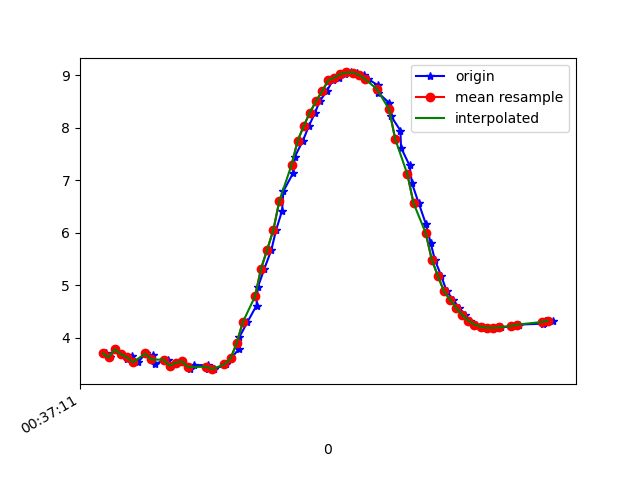

Source data for this figure (header and first rows):
1617669431731, 365068376642203, 3.7085423, -2.0795076, 8.829631
1617669431745, 365068395872973, 3.629, -2.082, 8.862
1617669431760, 365068415103743, 3.782, -2.128, 8.787
1617669431782, 365068434334513, 3.689, -2.105, 8.832
1617669431801, 365068453565283, 3.604, -2.227, 8.837
1617669431818, 365068472796053, 3.656, -2.222, 8.817
1617669431836, 365068492026823, 3.536, -2.235, 8.862
1617669431861, 365068511257593, 3.704, -2.319, 8.772
1617669431885, 365068530488363, 3.668, -2.302, 8.791
1617669431892, 365068549719133, 3.511, -2.325, 8.849
1617669431934, 365068568949903, 3.586, -2.302, 8.825
1617669431942, 365068588180673, 3.469, -2.312, 8.869
1617669431963, 365068607411443, 3.527, -2.409, 8.821
1617669431982, 365068626642213, 3.556, -2.397, 8.812
1617669432007, 365068645872983, 3.413, -2.428, 8.86
1617669432019, 365068665103753, 3.479, -2.457, 8.826
1617669432065, 365068684334523, 3.484, -2.401, 8.84
1617669432067, 365068703565293, 3.417, -2.366, 8.875
1617669432083, 365068722796063, 3.413, -2.335, 8.885
1617669432086, 365068742026833, 3.405, -2.192, 8.924
1617669432126, 365068761257603, 3.496, -2.214, 8.884
1617669432141, 365068780488373, 3.609, -2.092, 8.868
1617669432167, 365068799719143, 3.785, -1.964, 8.823
1617669432169, 365068818949913, 4.018, -1.852, 8.744
1617669432195, 365068838180683, 4.3, -1.743, 8.632
1617669432225, 365068857411453, 4.616, -1.607, 8.494
1617669432229, 365068876642223, 4.96, -1.432, 8.33
1617669432251, 365068895872993, 5.321, -1.222, 8.138
1617669432274, 365068915103763, 5.681, -0.9854, 7.925
1617669432289, 365068934464413, 6.049, -0.7501, 7.673
1617669432309, 365068953695183, 6.425, -0.5476, 7.38
1617669432313, 365068972925953, 6.793, -0.3759, 7.054
1617669432345, 365068992156723, 7.136, -0.2138, 6.713
1617669432351, 365069011387493, 7.453, -0.06475, 6.363
1617669432377, 365069030618263, 7.752, 0.07822, 5.995
1617669432397, 365069049849033, 8.036, 0.2414, 5.604
1617669432417, 365069069079803, 8.288, 0.4107, 5.213
1617669432432, 365069088310573, 8.504, 0.5798, 4.836
1617669432455, 365069107541343, 8.693, 0.7548, 4.462
1617669432475, 365069126772113, 8.9, 0.6297, 4.053
1617669432497, 365069146002883, 8.956, 1.018, 3.847
1617669432516, 365069165233653, 9.022, 1.126, 3.657
1617669432535, 365069184464423, 9.053, 1.229, 3.544
1617669432556, 365069203695193, 9.052, 1.302, 3.522
1617669432577, 365069222925963, 9.012, 1.351, 3.606
1617669432590, 365069242156733, 8.931, 1.394, 3.785
1617669432622, 365069261387503, 8.813, 1.417, 4.046
1617669432625, 365069280618273, 8.66, 1.403, 4.368
1617669432661, 365069299849043, 8.468, 1.351, 4.743
1617669432665, 365069319079813, 8.232, 1.25, 5.168
1617669432697, 365069338310583, 7.947, 1.106, 5.627
1617669432699, 365069357541353, 7.622, 0.9102, 6.092
1617669432727, 365069376772123, 7.283, 0.6602, 6.524
1617669432735, 365069396002893, 6.942, 0.3404, 6.909
1617669432757, 365069415233663, 6.566, 0.009783, 7.275
1617669432780, 365069434464433, 6.177, -0.2432, 7.604
1617669432796, 365069453695203, 5.816, -0.4544, 7.875
1617669432810, 365069472925973, 5.486, -0.6389, 8.096
1617669432831, 365069492156743, 5.179, -0.7887, 8.282
1617669432849, 365069511387513, 4.886, -1.369, 8.384
1617669432870, 365069530618283, 4.727, -1.02, 8.524
... 17 more rows
